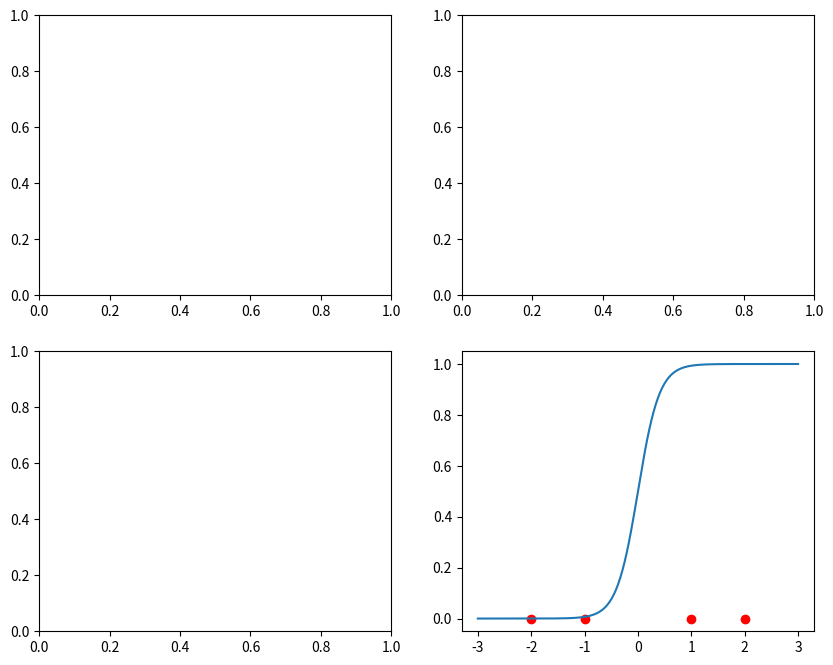

Here is the Python script that generated this plot:
import numpy as np
import matplotlib.pyplot as plt

# Define the sigmoid function
def sigmoid(z):
    return 1/(1+np.exp(-z))

# Define point and their classes
x_points = np.array([-2, -1, 1, 2])
y_labels = np.array([0, 0, 1, 1]) # 0 for negative class, 1 for positive class


# Define the values of their theta and theta0
parameters = [
    (1, 0),  # theta = 1, theta0 = 0
    (-1, 0),  # theta = -1, theta0 = 0
    (0.5, 0), # theta = 0.5, theta0 = 0
    (5, 0) # theta = 5, theta0 = 0
]

# Create a figure with 4 subplots
fig, axs = plt.subplots(2, 2, figsize=(10, 8))

for ax, (theta, theta0) in zip (axs.ravel(), parameters):
    # Comute the sigmoid for a range of x values
    x_range = np.linspace(-3, 3, 300)
    z = theta * x_range + theta0
    y = sigmoid(z)

# Plot the sigmoid curve
ax.plot(x_range, y, label=f"Theta={theta}, Theta0={theta0}")

# Plot the points
ax.scatter(x_points[:2], x_points[:2] - x_points[:2], color="red", label="Class -1")
ax.scatter(x_points[2:], x_points[2:] - x_points[2:], color="red", label="Class -1")

